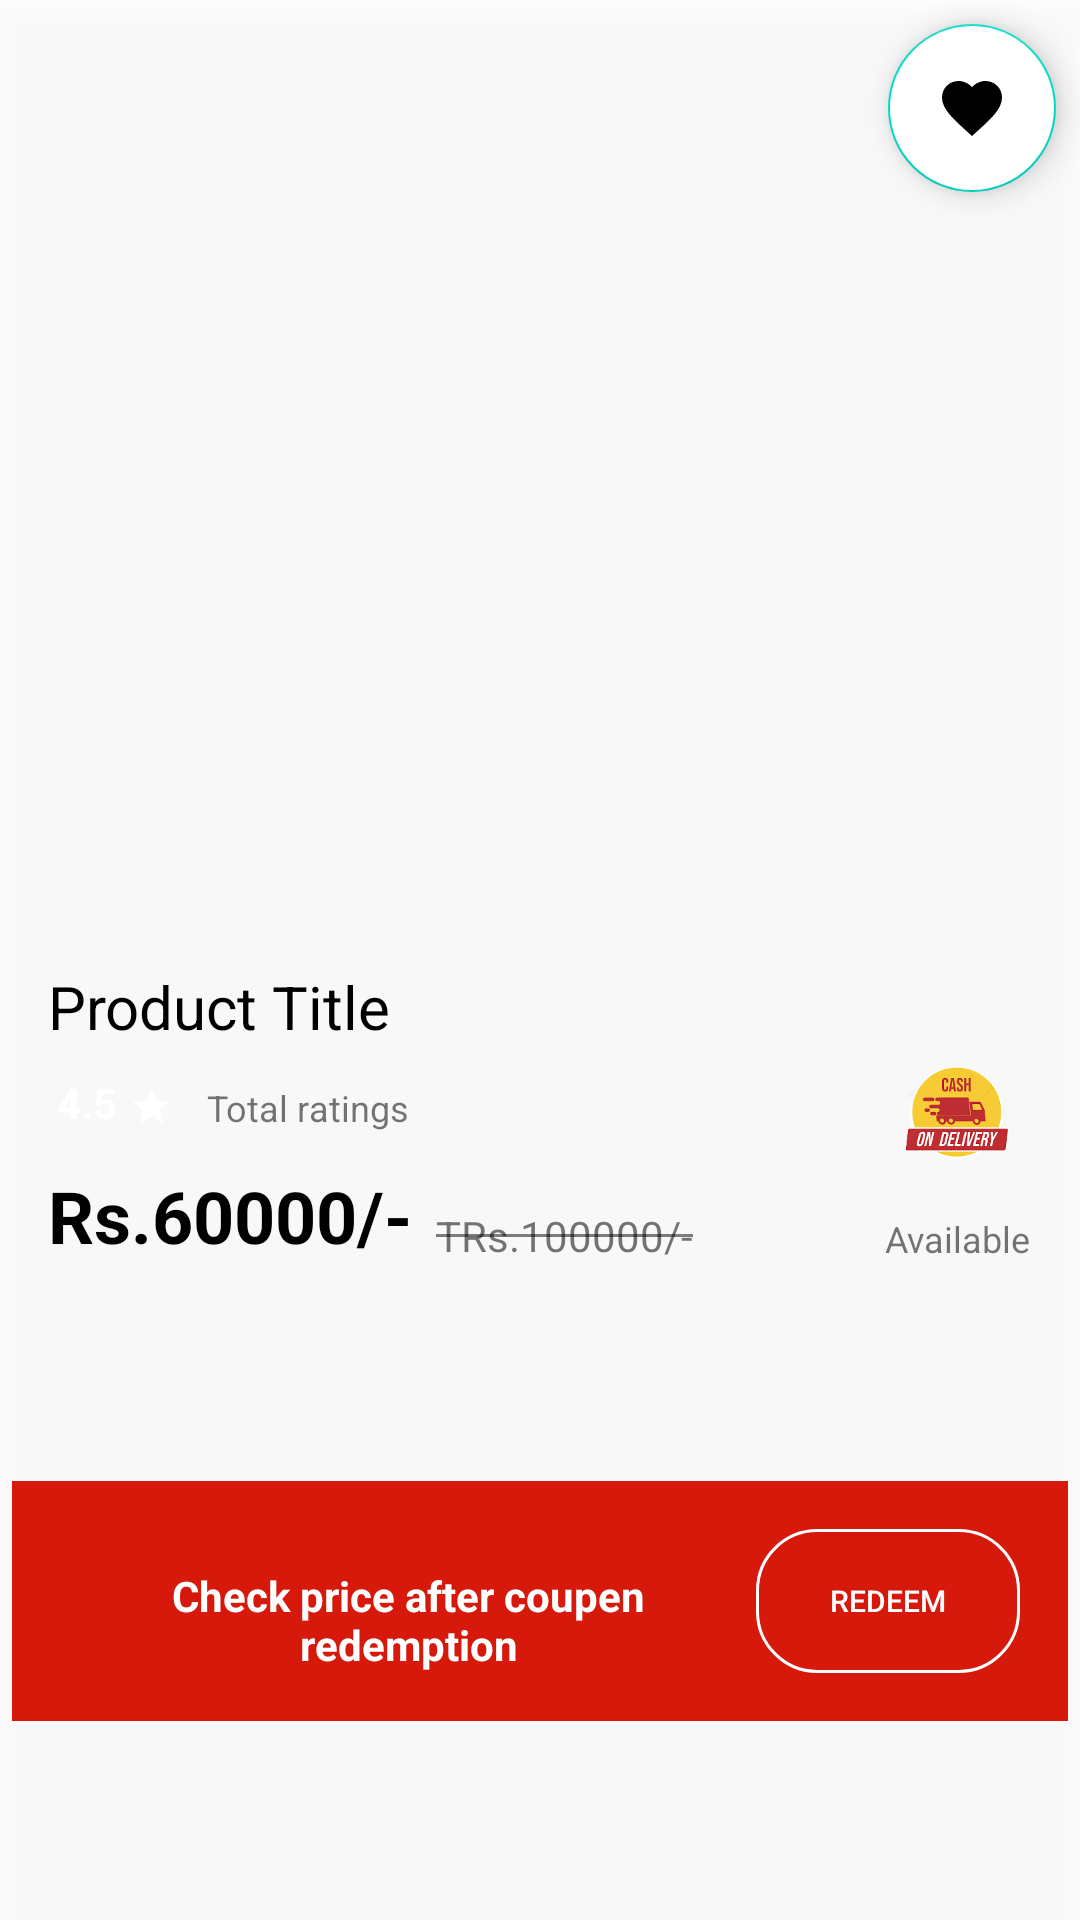

This screen was rendered from an Android layout file. Write that file and the resources it references.
<!-- AndroidManifest.xml: application theme Theme.Eshopie -->
<!-- res/layout/product_image_layout.xml -->
<?xml version="1.0" encoding="utf-8"?>
<androidx.constraintlayout.widget.ConstraintLayout xmlns:android="http://schemas.android.com/apk/res/android"
    xmlns:app="http://schemas.android.com/apk/res-auto"
    xmlns:tools="http://schemas.android.com/tools"
    android:layout_width="match_parent"
    android:layout_height="wrap_content"
    android:background="@color/transparent"
    android:elevation="6dp">

    <androidx.viewpager.widget.ViewPager
        android:id="@+id/product_image_viewpager"
        android:layout_width="0dp"
        android:layout_height="250dp"
        android:layout_marginTop="24dp"
        android:contentDescription="@string/cart"
        app:layout_constraintEnd_toEndOf="parent"
        app:layout_constraintStart_toStartOf="parent"
        app:layout_constraintTop_toTopOf="parent" />

    <com.google.android.material.tabs.TabLayout
        android:id="@+id/viewpager_indicator"
        android:layout_width="wrap_content"
        android:layout_height="wrap_content"
        app:layout_constraintEnd_toEndOf="parent"
        app:layout_constraintStart_toStartOf="parent"
        app:layout_constraintTop_toBottomOf="@+id/product_image_viewpager"
        app:tabBackground="@drawable/dot_selector"
        app:tabIndicatorHeight="0dp"
        app:tabRippleColor="@null" />

    <com.google.android.material.floatingactionbutton.FloatingActionButton
        android:id="@+id/add_to_wishlist_button"
        android:layout_width="wrap_content"
        android:layout_height="wrap_content"
        android:layout_marginTop="8dp"
        android:layout_marginEnd="8dp"
        android:elevation="6dp"
        android:clickable="true"
        android:backgroundTint="@color/white"
        android:contentDescription="@android:string/yes"
        app:layout_constraintEnd_toEndOf="parent"
        app:layout_constraintTop_toTopOf="parent"
        android:tint="@color/red"
        app:rippleColor="@color/red"
        app:srcCompat="@drawable/wishlist" />

    <TextView
        android:id="@+id/product_title"
        android:layout_width="0dp"
        android:layout_height="wrap_content"
        android:layout_marginStart="16dp"
        android:layout_marginEnd="16dp"
        android:text="Product Title"
        android:textColor="@color/black"
        android:textSize="20sp"
        app:layout_constraintEnd_toEndOf="parent"
        app:layout_constraintStart_toStartOf="parent"
        app:layout_constraintTop_toBottomOf="@+id/viewpager_indicator" />

    <LinearLayout
        android:id="@+id/linearLayout"
        android:layout_width="wrap_content"
        android:layout_height="wrap_content"
        android:layout_marginStart="16dp"
        android:layout_marginTop="8dp"
        android:background="@drawable/slider_bg"
        android:backgroundTint="@color/green"
        android:orientation="horizontal"
        android:padding="1dp"
        app:layout_constraintStart_toStartOf="parent"
        app:layout_constraintTop_toBottomOf="@+id/product_title">

        <TextView
            android:id="@+id/product_rating_view"
            android:layout_width="wrap_content"
            android:layout_height="22dp"
            android:layout_marginStart="2dp"
            android:layout_marginEnd="2dp"
            android:text="4.5"
            android:textColor="@color/white"
            android:textStyle="bold" />

        <ImageView
            android:layout_width="15dp"
            android:layout_height="15dp"
            android:layout_gravity="center"
            android:layout_marginStart="2dp"
            android:layout_marginEnd="2dp"
            android:src="@drawable/rating_star"
            app:tint="@color/white" />

    </LinearLayout>

    <TextView
        android:id="@+id/total_rating_mini_view"
        android:layout_width="wrap_content"
        android:layout_height="wrap_content"
        android:layout_marginStart="8dp"
        android:text="Total ratings"
        android:textSize="12sp"
        app:layout_constraintBottom_toBottomOf="@+id/linearLayout"
        app:layout_constraintStart_toEndOf="@+id/linearLayout"
        app:layout_constraintTop_toTopOf="@+id/linearLayout" />

    <TextView
        android:id="@+id/product_price"
        android:layout_width="wrap_content"
        android:layout_height="wrap_content"
        android:layout_marginStart="16dp"
        android:layout_marginTop="8dp"
        android:text="Rs.60000/-"
        android:textColor="@color/black"
        android:textSize="24sp"
        android:textStyle="bold"
        app:layout_constraintStart_toStartOf="parent"
        app:layout_constraintTop_toBottomOf="@+id/linearLayout" />

    <TextView
        android:id="@+id/cutted_price"
        android:layout_width="wrap_content"
        android:layout_height="wrap_content"
        android:layout_marginStart="8dp"
        android:text="TRs.100000/-"
        app:layout_constraintBottom_toBottomOf="@+id/product_price"
        app:layout_constraintStart_toEndOf="@+id/product_price" />

    <View
        android:id="@+id/divider"
        android:layout_width="0dp"
        android:layout_height="1dp"
        android:background="#80000000"
        app:layout_constraintBottom_toBottomOf="@+id/cutted_price"
        app:layout_constraintEnd_toEndOf="@+id/cutted_price"
        app:layout_constraintStart_toStartOf="@+id/cutted_price"
        app:layout_constraintTop_toTopOf="@+id/cutted_price" />

    <ImageView
        android:id="@+id/cod_indicator_imageview"
        android:layout_width="50dp"
        android:layout_height="50dp"
        android:layout_marginEnd="16dp"
        app:layout_constraintBottom_toBottomOf="@+id/cutted_price"
        app:layout_constraintEnd_toEndOf="parent"
        app:layout_constraintTop_toBottomOf="@+id/viewpager_indicator"
        app:srcCompat="@drawable/cod" />

    <TextView
        android:id="@+id/tv_cod_indicator"
        android:layout_width="wrap_content"
        android:layout_height="wrap_content"
        android:layout_marginTop="8dp"
        android:text="Available"
        android:textSize="12sp"
        app:layout_constraintEnd_toEndOf="@+id/cod_indicator_imageview"
        app:layout_constraintStart_toStartOf="@+id/cod_indicator_imageview"
        app:layout_constraintTop_toBottomOf="@+id/cod_indicator_imageview" />

    <LinearLayout
        android:id="@+id/cart_coupen_redemption_layout"
        android:layout_width="0dp"
        android:layout_height="wrap_content"
        android:layout_marginStart="4dp"
        android:layout_marginTop="8dp"
        android:layout_marginEnd="4dp"
        android:layout_marginBottom="2dp"
        android:background="@drawable/reward_gradient_bg"
        android:backgroundTint="@color/red"
        android:gravity="right"
        android:orientation="horizontal"
        android:padding="16dp"
        app:layout_constraintBottom_toBottomOf="parent"
        app:layout_constraintEnd_toEndOf="parent"
        app:layout_constraintStart_toStartOf="parent"
        app:layout_constraintTop_toBottomOf="@+id/product_price">

        <TextView
            android:id="@+id/tv_coupen_redemption"
            android:layout_width="wrap_content"
            android:layout_height="wrap_content"
            android:layout_weight="1"
            android:text="Check price after coupen redemption"
            android:textAlignment="center"
            android:textColor="@color/white"
            android:textStyle="bold" />

        <androidx.appcompat.widget.AppCompatButton
            android:id="@+id/redemption_button"
            android:layout_width="wrap_content"
            android:layout_height="wrap_content"
            android:background="@drawable/border_bg"
            android:text="Redeem"
            android:textColor="@color/white"
            android:textSize="10sp"
            tools:ignore="TouchTargetSizeCheck" />
    </LinearLayout>

</androidx.constraintlayout.widget.ConstraintLayout>
<!-- resources referenced by this layout -->
<resources>
  <color name="black">#FF000000</color>
  <color name="green">#35DF10</color>
  <color name="red">#D6190B</color>
  <color name="transparent">#2DFFFFFF</color>
  <color name="white">#FFFFFFFF</color>
  <!-- drawable border_bg (drawable) -->
  <?xml version="1.0" encoding="utf-8"?>
  <layer-list xmlns:android="http://schemas.android.com/apk/res/android">
      <item>
          <shape android:shape="rectangle">
              <solid android:color="@android:color/transparent"/>
              <stroke android:color="@color/white"
                  android:width="1dp"/>
              <corners android:radius="20dp"/>
          </shape>
      </item>
  </layer-list>
  <!-- drawable cod: png bitmap (drawable, 16197 bytes) -->
  <!-- drawable rating_star (drawable) -->
  <vector android:height="24dp" android:tint="#4C0CD7"
      android:viewportHeight="24" android:viewportWidth="24"
      android:width="24dp" xmlns:android="http://schemas.android.com/apk/res/android">
      <path android:fillColor="@android:color/white" android:pathData="M12,17.27L18.18,21l-1.64,-7.03L22,9.24l-7.19,-0.61L12,2 9.19,8.63 2,9.24l5.46,4.73L5.82,21z"/>
  </vector>
  <!-- drawable reward_gradient_bg (drawable) -->
  <?xml version="1.0" encoding="utf-8"?>
  <layer-list xmlns:android="http://schemas.android.com/apk/res/android">
      <item>
          <shape android:shape="rectangle">
              <gradient android:startColor="@color/purple_500"
                  android:endColor="@color/pink"
                  android:angle="135"/>
          </shape>
      </item>
  </layer-list>
  <!-- drawable wishlist (drawable) -->
  <vector android:height="24dp" android:tint="#636763"
      android:viewportHeight="24" android:viewportWidth="24"
      android:width="24dp" xmlns:android="http://schemas.android.com/apk/res/android">
      <path android:fillColor="@android:color/white" android:pathData="M12,21.35l-1.45,-1.32C5.4,15.36 2,12.28 2,8.5 2,5.42 4.42,3 7.5,3c1.74,0 3.41,0.81 4.5,2.09C13.09,3.81 14.76,3 16.5,3 19.58,3 22,5.42 22,8.5c0,3.78 -3.4,6.86 -8.55,11.54L12,21.35z"/>
  </vector>
  <string name="cart">cart</string>
  <style name="Theme.Eshopie" parent="Theme.MaterialComponents.DayNight.NoActionBar">
          
          <item name="colorPrimary">@color/purple_500</item>
          <item name="colorPrimaryVariant">@color/purple_700</item>
          <item name="colorOnPrimary">@color/white</item>
  
          
          <item name="android:statusBarColor" tools:targetApi="l">?attr/colorPrimaryVariant</item>
          
      </style>
  <color name="purple_500">#FF6200EE</color>
  <color name="pink">#CE0CD5</color>
  <color name="purple_700">#FF3700B3</color>
</resources>
